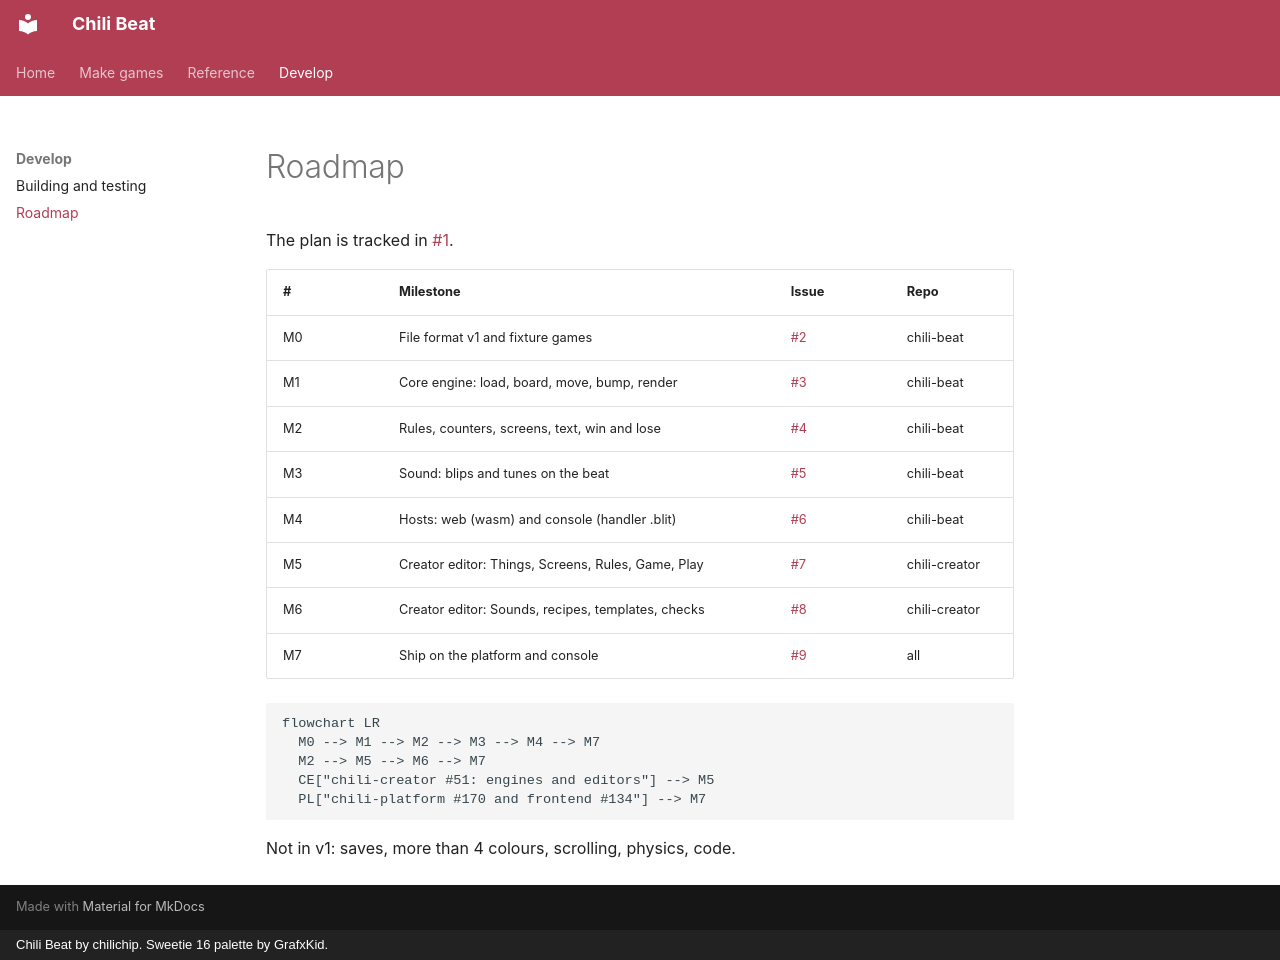

repository: chili-chip/chili-beat · page: roadmap/index.html · generator: mkdocs · copyright: Chili Beat by chilichip. Sweetie 16 palette by GrafxKid.

# Roadmap

The plan is tracked in [#1](https://github.com/chili-chip/chili-beat/issues/1).

| # | Milestone | Issue | Repo |
|---|-----------|-------|------|
| M0 | File format v1 and fixture games | [#2](https://github.com/chili-chip/chili-beat/issues/2) | chili-beat |
| M1 | Core engine: load, board, move, bump, render | [#3](https://github.com/chili-chip/chili-beat/issues/3) | chili-beat |
| M2 | Rules, counters, screens, text, win and lose | [#4](https://github.com/chili-chip/chili-beat/issues/4) | chili-beat |
| M3 | Sound: blips and tunes on the beat | [#5](https://github.com/chili-chip/chili-beat/issues/5) | chili-beat |
| M4 | Hosts: web (wasm) and console (handler .blit) | [#6](https://github.com/chili-chip/chili-beat/issues/6) | chili-beat |
| M5 | Creator editor: Things, Screens, Rules, Game, Play | [#7](https://github.com/chili-chip/chili-beat/issues/7) | chili-creator |
| M6 | Creator editor: Sounds, recipes, templates, checks | [#8](https://github.com/chili-chip/chili-beat/issues/8) | chili-creator |
| M7 | Ship on the platform and console | [#9](https://github.com/chili-chip/chili-beat/issues/9) | all |

```mermaid
flowchart LR
  M0 --> M1 --> M2 --> M3 --> M4 --> M7
  M2 --> M5 --> M6 --> M7
  CE["chili-creator #51: engines and editors"] --> M5
  PL["chili-platform #170 and frontend #134"] --> M7
```

Not in v1: saves, more than 4 colours, scrolling, physics, code.
